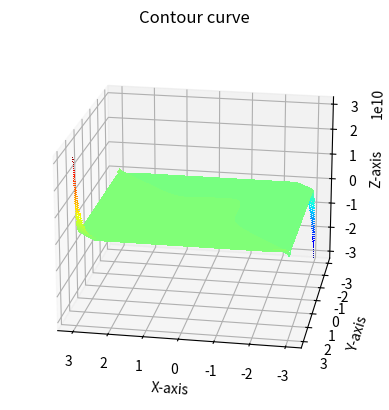
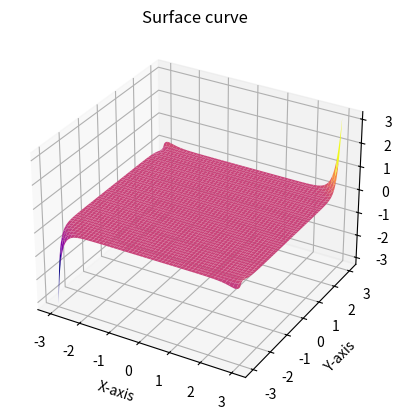

Source code (Python) for these figures, in order:
# Write the program for (i) surface plot (ii) contour plot on xy −plane of the function
# f(x, y) =1−x2+x5+y 5 e−x 2−y 2 on the domain -−3 ≤ x ≤ 3 and − 3 ≤ y ≤ 3
from mpl_toolkits import mplot3d 
import matplotlib.pyplot as plt
import numpy as np

#now we create numpy array to store values
def f(x,y):
    return ((1-(x/2)+(x**5)+(y**5))/(np.exp((-x**2)-(y**2))))
x=np.linspace(-3,3,1000)
y=np.linspace(-3,3,1000)
X, Y = np.meshgrid(x,y)
Z=f(X,Y)

def surface(X,Y,Z):
    #now we plot for surface curve
    fig=plt.figure()
    ax=plt.axes(projection='3d')   #created x,y,z dimension
    ax.plot_surface(X,Y,Z,cmap="plasma")
    ax.set_xlabel("X-axis")
    ax.set_ylabel("Y-axis")
    ax.set_zlabel("Z-axis")
    ax.set_title("Surface curve")
    plt.show()

    
def contour(X,Y,Z):
    #now we plot contour curve
    fig=plt.figure()
    ax=plt.axes(projection='3d')   #created x,y,z dimension
    ax.view_init(20,100) # View angle
    plt.contourf(X,Y,Z,100,cmap='jet')    
    ax.set_xlabel("X-axis")
    ax.set_ylabel("Y-axis")
    ax.set_zlabel("Z-axis")
    ax.set_title("Contour curve")
    plt.show()

c=contour(X,Y,Z)
s=surface(X,Y,Z)








